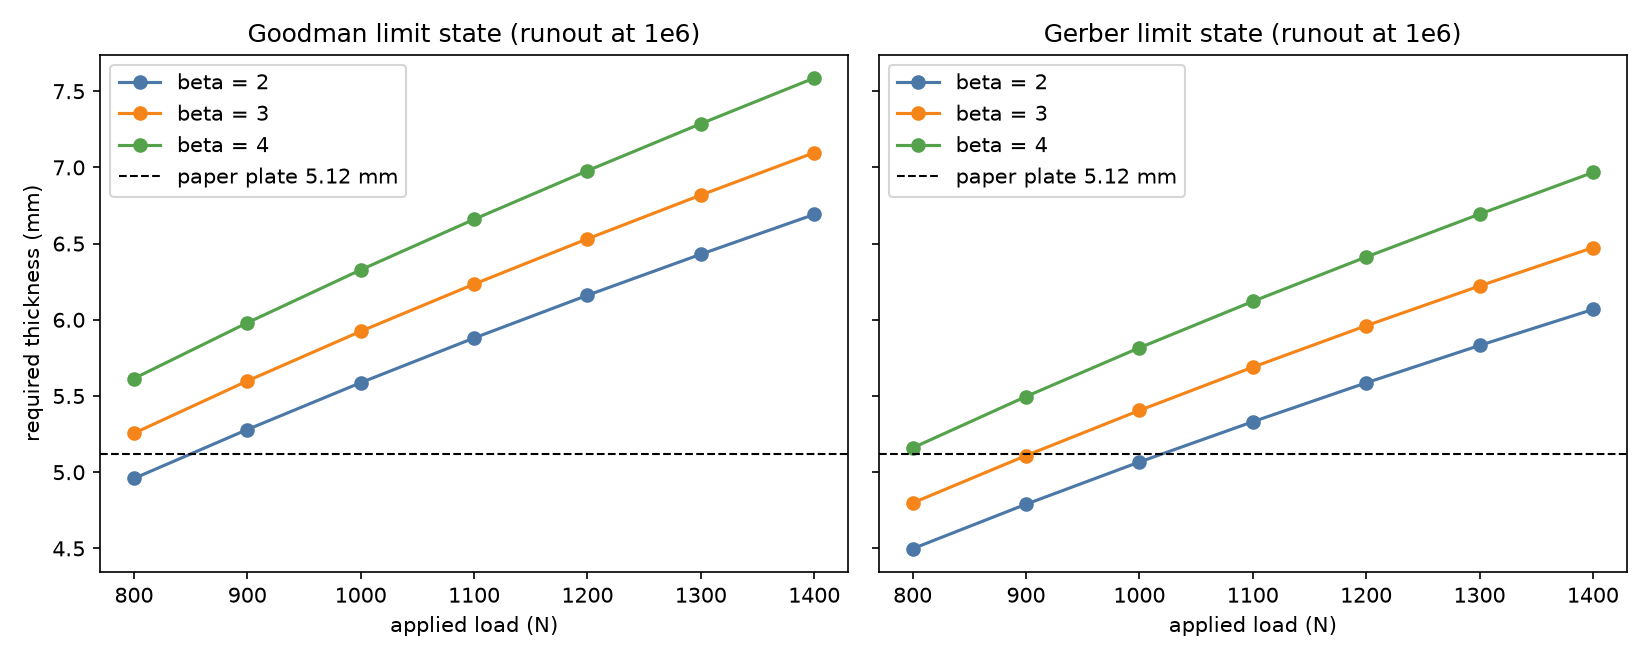

The file beside this chart, header and first rows:
criterion, load_N, beta, t_required_mm, Pf_check, note, Pf_at_5.12
goodman, 800, 2, 4.959, 0.02272, , 0.005131
goodman, 800, 3, 5.256, 0.001347, , 0.005131
goodman, 800, 4, 5.615, 3.15e-05, , 0.005131
goodman, 900, 2, 5.28, 0.02275, , 0.07793
goodman, 900, 3, 5.599, 0.00135, , 0.07793
goodman, 900, 4, 5.98, 3.15e-05, , 0.07793
goodman, 1000, 2, 5.587, 0.02278, , 0.3976
goodman, 1000, 3, 5.924, 0.001349, , 0.3976
goodman, 1000, 4, 6.328, 3.15e-05, , 0.3976
goodman, 1100, 2, 5.881, 0.02279, , 0.8166
goodman, 1100, 3, 6.234, 0.001349, , 0.8166
goodman, 1100, 4, 6.659, 3.15e-05, , 0.8166
goodman, 1200, 2, 6.161, 0.02276, , 0.9799
goodman, 1200, 3, 6.531, 0.001352, , 0.9799
goodman, 1200, 4, 6.978, 3.15e-05, , 0.9799
goodman, 1300, 2, 6.43, 0.02278, , 0.9993
goodman, 1300, 3, 6.818, 0.001352, , 0.9993
goodman, 1300, 4, 7.287, 3.15e-05, , 0.9993
goodman, 1400, 2, 6.691, 0.02276, , 1
goodman, 1400, 3, 7.096, 0.001352, , 1
goodman, 1400, 4, 7.586, 3.15e-05, , 1
gerber, 800, 2, 4.498, 0.02277, , 5.15e-05
gerber, 800, 3, 4.798, 0.00135, , 5.15e-05
gerber, 800, 4, 5.16, 3.15e-05, , 5.15e-05
gerber, 900, 2, 4.79, 0.02273, , 0.001216
gerber, 900, 3, 5.109, 0.001352, , 0.001216
gerber, 900, 4, 5.496, 3.15e-05, , 0.001216
gerber, 1000, 2, 5.067, 0.02274, , 0.0149
gerber, 1000, 3, 5.405, 0.00135, , 0.0149
gerber, 1000, 4, 5.816, 3.15e-05, , 0.0149
gerber, 1100, 2, 5.331, 0.02275, , 0.09672
gerber, 1100, 3, 5.689, 0.00135, , 0.09672
gerber, 1100, 4, 6.121, 3.15e-05, , 0.09672
gerber, 1200, 2, 5.586, 0.02274, , 0.3364
gerber, 1200, 3, 5.961, 0.00135, , 0.3364
gerber, 1200, 4, 6.412, 3.15e-05, , 0.3364
gerber, 1300, 2, 5.832, 0.02275, , 0.678
gerber, 1300, 3, 6.222, 0.00135, , 0.678
gerber, 1300, 4, 6.693, 3.15e-05, , 0.678
gerber, 1400, 2, 6.068, 0.02274, , 0.9112
gerber, 1400, 3, 6.473, 0.00135, , 0.9112
gerber, 1400, 4, 6.967, 3.15e-05, , 0.9112
